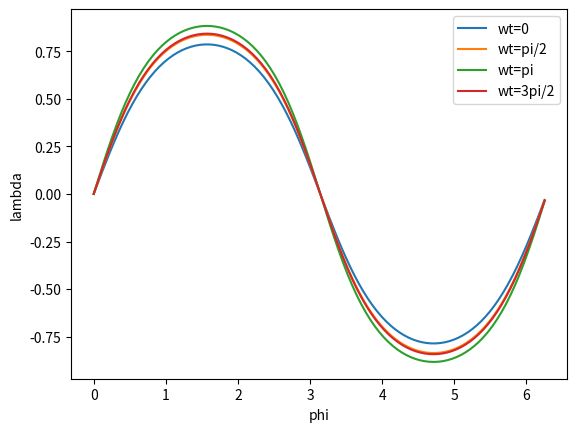

Reproduce this figure in Python.
import numpy as np
import matplotlib.pyplot as plt
alpha = 1 #rad
beta = 0.5 #rad
phi,wt = np.meshgrid(np.arange(0,2*np.pi,np.pi/100),np.arange(0,2*np.pi,np.pi/100))
zimg = np.array([np.sin(alpha)*np.sin(wt),
                 -(np.sin(beta)*np.cos(wt)*np.cos(alpha)+np.sin(alpha)*np.cos(beta)),
                 -np.sin(beta)*np.cos(wt)*np.sin(alpha)+np.cos(alpha)*np.cos(beta)
                 ])
print(zimg.shape)
lam0 = np.atan(np.linalg.norm(zimg,axis=0)*np.sin(phi))
plt.plot(phi[0,:],lam0[0,:],)
plt.plot(phi[24,:],lam0[24,:])
plt.plot(phi[49,:],lam0[49,:])
plt.plot(phi[74,:],lam0[74,:])
plt.legend(['wt=0','wt=pi/2','wt=pi','wt=3pi/2'])
plt.xlabel('phi')
plt.ylabel('lambda')
plt.show()
